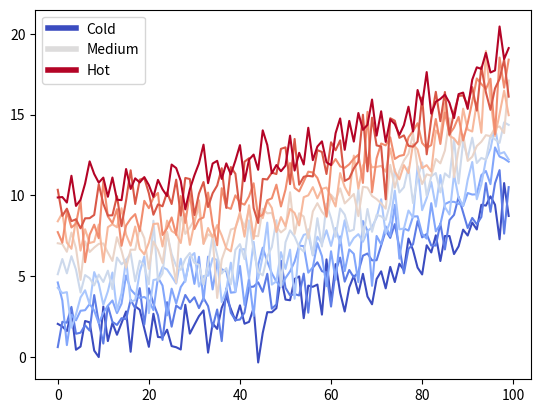

Source code (Python):
#!/usr/bin/env python3
# -*- coding: utf-8 -*-
"""
text_labels_and_annotations/composing_custom_legends-2.py
Matplotlib > Gallery > Text, labels and annotations> Composing Custom Legends
https://matplotlib.org/3.1.1/gallery/text_labels_and_annotations/custom_legends.html#sphx-glr-gallery-text-labels-and-annotations-custom-legends-py
"""

from matplotlib import rcParams, cycler
import matplotlib.pyplot as plt
import numpy as np
from matplotlib.lines import Line2D  # NEW

# Fixing random state for reproducibility
np.random.seed(19680801)
N = 10
# An integer is added from 0 to 9 to the logspace with additive random noise
data = [np.logspace(0, 1, 100) + np.random.randn(100) + ii for ii in range(N)]
# data is 100x10 numpy array in the float64 type
data = np.array(data).T
cmap = plt.cm.coolwarm
rcParams['axes.prop_cycle'] = cycler(color=cmap(np.linspace(0, 1, N)))

# NEW
custom_lines = [Line2D([0], [0], color=cmap(0.), lw=4),
                Line2D([0], [0], color=cmap(.5), lw=4),
                Line2D([0], [0], color=cmap(1.), lw=4)]

fig, ax = plt.subplots()
lines = ax.plot(data)
ax.legend(custom_lines, ['Cold', 'Medium', 'Hot'])
# NEW